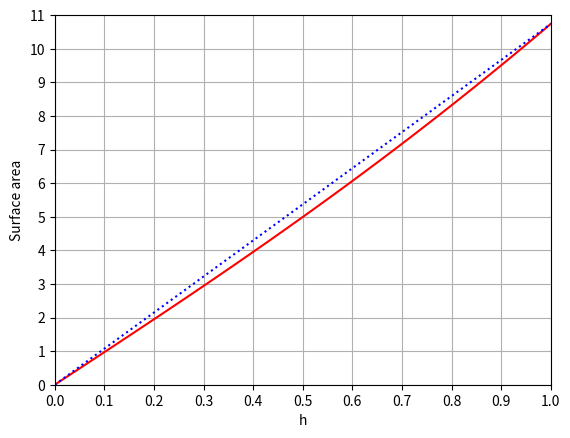

Reproduce this figure in Python.
import numpy as np
import matplotlib.pyplot as plt
from scipy.integrate import dblquad

def integrand(v,u):
    return np.sqrt(4-3*(1-u**2)*\
                   np.sin(v)**2)

Alist = [0]
hlist = [0]
A=0
h=0
dh = 1e-2

while (h<1):
    dA = dblquad(integrand, h, h+dh, 
        lambda v: 0, lambda v: np.pi/2)
    A += 4*dA[0]
    h += dh
    Alist.append(A)
    hlist.append(h)
    
plt.plot(hlist, Alist, 'r')
plt.plot([0,1],[0, Alist[-1]], ':b')
plt.xlim(0,1)
plt.xlabel('h')
plt.xticks(np.arange(0,1.1,0.1))
plt.ylim(0,11)
plt.ylabel('Surface area')
plt.yticks(np.arange(0,11.1,1))
plt.grid('on')
plt.show()